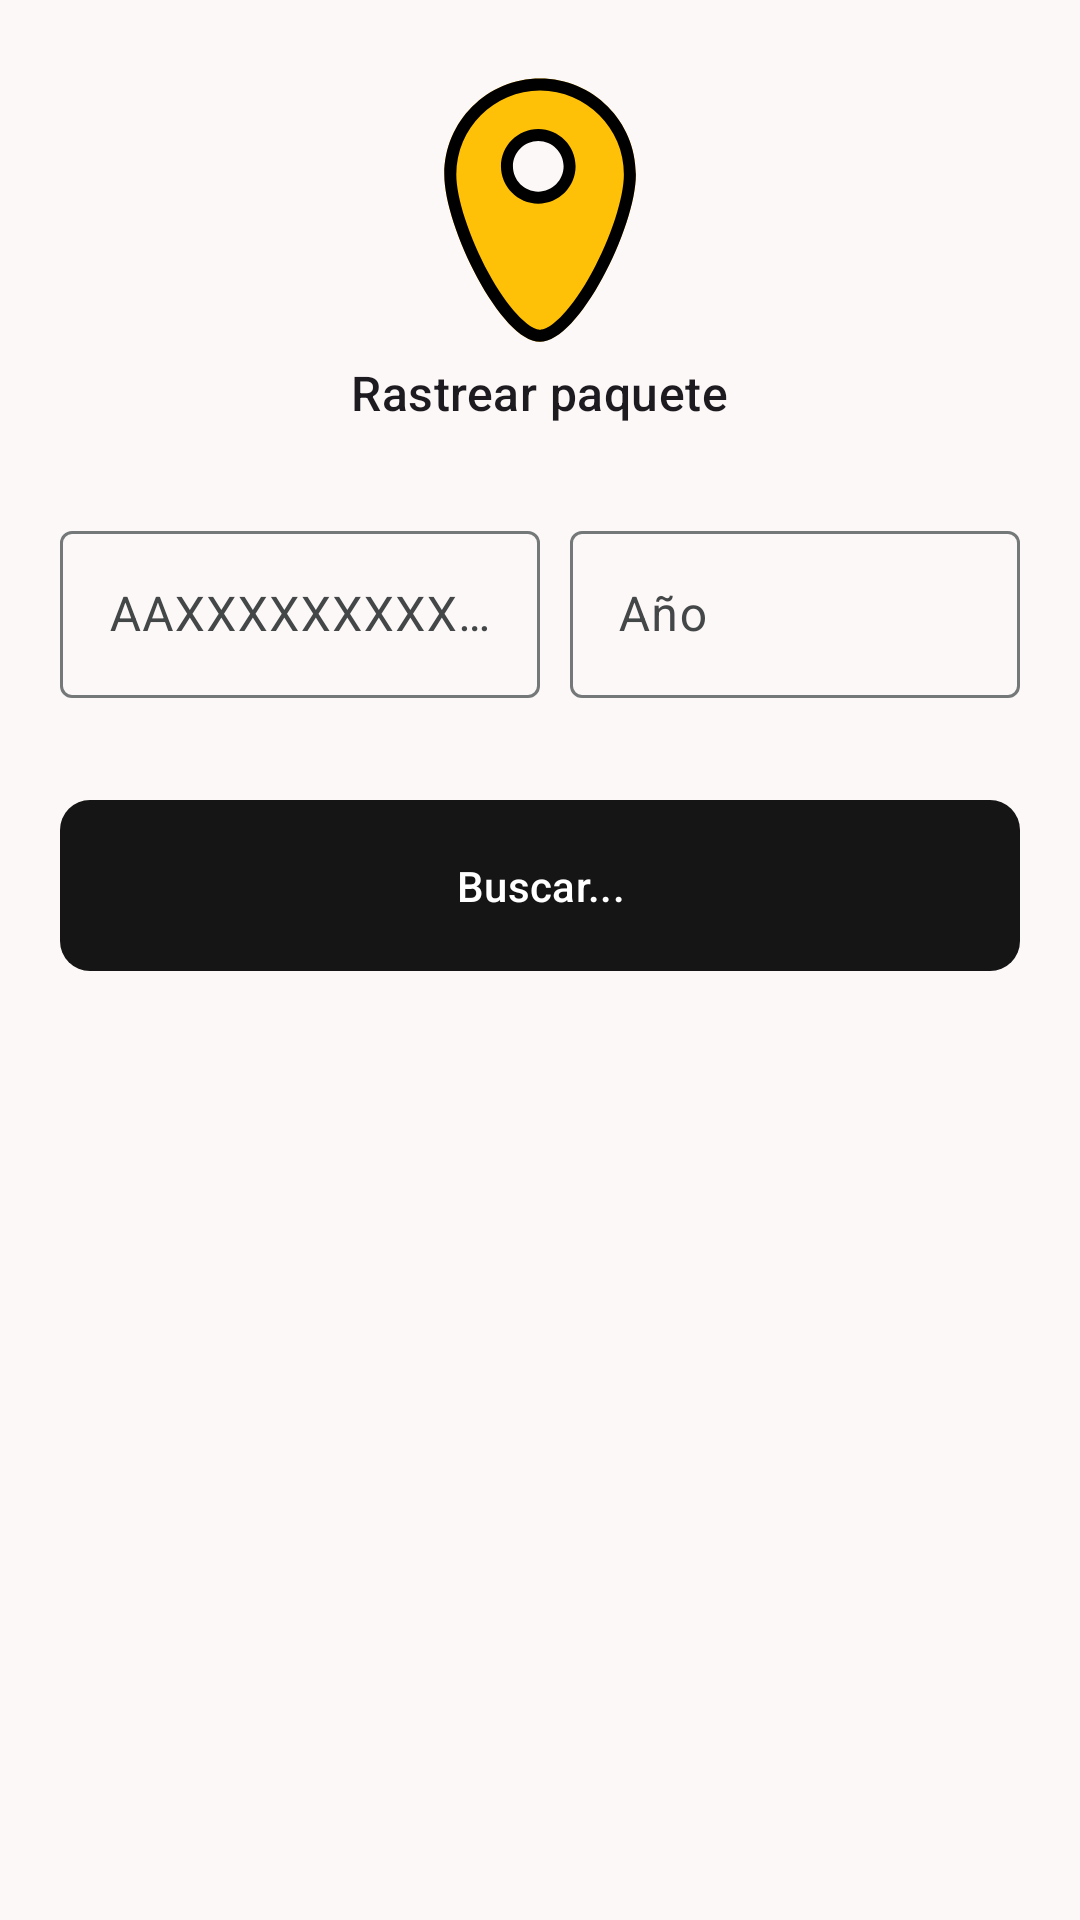

Write the Android layout XML for this screen, with the resource values it uses.
<!-- AndroidManifest.xml: application theme AppTheme -->
<!-- res/layout/content_main.xml -->
<?xml version="1.0" encoding="utf-8"?>
<RelativeLayout
    xmlns:android="http://schemas.android.com/apk/res/android"
    xmlns:app="http://schemas.android.com/apk/res-auto"
    android:layout_height="match_parent"
    android:layout_width="match_parent"
    app:layout_behavior="com.google.android.material.appbar.AppBarLayout$ScrollingViewBehavior"
    android:padding="20dp">

    <ImageView
        android:layout_height="100dp"
        android:layout_width="100dp"
        android:src="@drawable/ic_locate"
        android:layout_centerHorizontal="true"
        android:id="@+id/icon" />

    <TextView
        android:layout_height="wrap_content"
        android:layout_width="wrap_content"
        android:layout_below="@id/icon"
        android:textAppearance="?textAppearanceTitleMedium"
        android:layout_centerHorizontal="true"
        android:id="@+id/title"
        android:text="Rastrear paquete" />

    <LinearLayout
        android:id="@+id/input"
        android:layout_height="wrap_content"
        android:layout_width="match_parent"
        android:layout_below="@id/title"
        android:orientation="horizontal"
        android:layout_centerHorizontal="true"
        android:layout_marginTop="30dp">

        <com.google.android.material.textfield.TextInputLayout
            android:layout_height="wrap_content"
            android:layout_width="match_parent"
            android:hint="AAXXXXXXXXXCU"
            android:layout_weight="1">

            <com.google.android.material.textfield.TextInputEditText
                android:id="@+id/edit_codigo"
                android:layout_height="match_parent"
                android:layout_width="match_parent"
                android:maxLength="13"
                android:gravity="center"
                android:imeOptions="actionNext" />

        </com.google.android.material.textfield.TextInputLayout>

        <com.google.android.material.textfield.TextInputLayout
            android:layout_height="wrap_content"
            android:layout_width="match_parent"
            android:hint="Año"
            android:layout_marginLeft="10dp"
            android:layout_weight="1">

            <com.google.android.material.textfield.TextInputEditText
                android:layout_height="match_parent"
                android:layout_width="match_parent"
                android:maxLength="4"
                android:inputType="number"
                android:imeOptions="actionDone" />

        </com.google.android.material.textfield.TextInputLayout>

    </LinearLayout>

    <LinearLayout
        android:layout_height="wrap_content"
        android:layout_width="match_parent"
        android:layout_below="@id/input"
        android:orientation="vertical"
        android:layout_centerHorizontal="true"
        android:layout_marginTop="30dp">

        <com.google.android.material.progressindicator.LinearProgressIndicator
            android:id="@+id/progress"
            android:indeterminate="true"
            android:visibility="gone"
            android:layout_width="match_parent"
            android:layout_height="wrap_content" />

        <com.google.android.material.button.MaterialButton
            android:id="@+id/btn_done"
            android:layout_width="match_parent"
            android:layout_height="65dp"
            app:cornerRadius="10dp"
            android:text="Buscar..." />

    </LinearLayout>
</RelativeLayout>
<!-- resources referenced by this layout -->
<resources>
  <color name="md_theme_primary">#151515</color>
  <color name="md_theme_onPrimary">#FFFFFF</color>
  <color name="md_theme_primaryContainer">#343434</color>
  <color name="md_theme_onPrimaryContainer">#C5C3C2</color>
  <color name="md_theme_secondary">#5F5E5E</color>
  <color name="md_theme_onSecondary">#FFFFFF</color>
  <color name="md_theme_secondaryContainer">#E9E6E5</color>
  <color name="md_theme_onSecondaryContainer">#4B4A4A</color>
  <color name="md_theme_tertiary">#171515</color>
  <color name="md_theme_onTertiary">#FFFFFF</color>
  <color name="md_theme_tertiaryContainer">#363434</color>
  <color name="md_theme_onTertiaryContainer">#C8C3C2</color>
  <color name="md_theme_error">#BA1A1A</color>
  <color name="md_theme_onError">#FFFFFF</color>
  <color name="md_theme_errorContainer">#FFDAD6</color>
  <color name="md_theme_onErrorContainer">#410002</color>
  <color name="md_theme_background">#FDF8F8</color>
  <color name="md_theme_onBackground">#1C1B1B</color>
  <color name="md_theme_surface">#FDF8F8</color>
  <color name="md_theme_onSurface">#1C1B1B</color>
  <color name="md_theme_surfaceVariant">#E0E3E3</color>
  <color name="md_theme_onSurfaceVariant">#444748</color>
  <color name="md_theme_outline">#747878</color>
  <color name="md_theme_outlineVariant">#C4C7C7</color>
  <color name="md_theme_inverseSurface">#313030</color>
  <color name="md_theme_inverseOnSurface">#F4F0EF</color>
  <color name="md_theme_inversePrimary">#C8C6C5</color>
  <color name="md_theme_primaryFixed">#E4E2E1</color>
  <color name="md_theme_onPrimaryFixed">#1B1C1C</color>
  <color name="md_theme_primaryFixedDim">#C8C6C5</color>
  <color name="md_theme_onPrimaryFixedVariant">#474746</color>
  <color name="md_theme_secondaryFixed">#E5E2E1</color>
  <color name="md_theme_onSecondaryFixed">#1C1B1B</color>
  <color name="md_theme_secondaryFixedDim">#C9C6C5</color>
  <color name="md_theme_onSecondaryFixedVariant">#474646</color>
  <color name="md_theme_tertiaryFixed">#E7E1E1</color>
  <color name="md_theme_onTertiaryFixed">#1D1B1B</color>
  <color name="md_theme_tertiaryFixedDim">#CAC5C5</color>
  <color name="md_theme_onTertiaryFixedVariant">#494646</color>
  <color name="md_theme_surfaceDim">#DDD9D8</color>
  <color name="md_theme_surfaceBright">#FDF8F8</color>
  <color name="md_theme_surfaceContainerLowest">#FFFFFF</color>
  <color name="md_theme_surfaceContainerLow">#F7F3F2</color>
  <color name="md_theme_surfaceContainer">#F1EDEC</color>
  <color name="md_theme_surfaceContainerHigh">#EBE7E7</color>
  <color name="md_theme_surfaceContainerHighest">#E5E2E1</color>
</resources>
